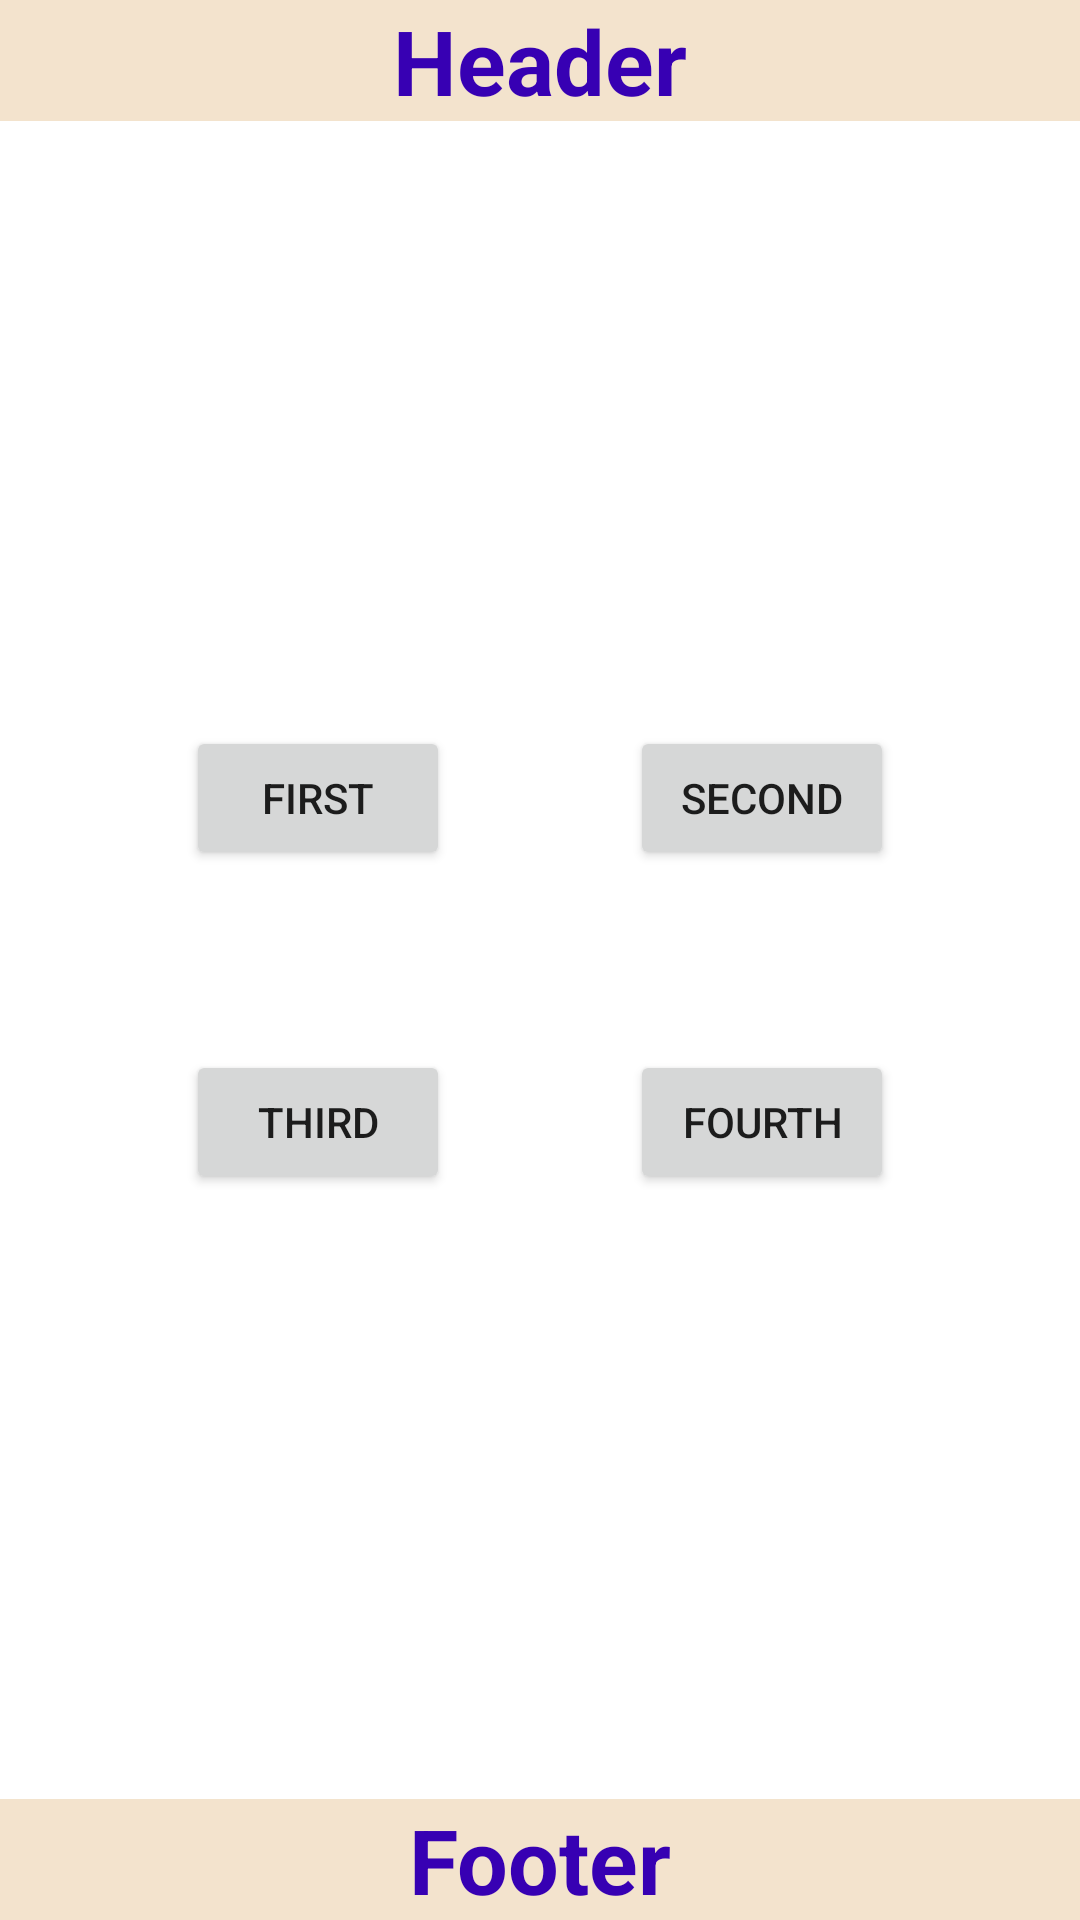

Reconstruct the res/layout file that produces this screen, plus the resources it refers to.
<!-- AndroidManifest.xml: application theme Theme.ConstarintLayoutExamples -->
<!-- res/layout/relative_layout_example2.xml -->
<?xml version="1.0" encoding="utf-8"?>
<RelativeLayout xmlns:android="http://schemas.android.com/apk/res/android"
    android:layout_width="match_parent"
    android:layout_height="match_parent">


    <TextView
        android:layout_width="match_parent"
        android:layout_height="wrap_content"
        android:layout_alignParentTop="true"
        android:background="#F3E3CD"
        android:gravity="center"
        android:text="@string/header"
        android:textColor="@color/purple_700"
        android:textSize="@dimen/large_text_size"
        android:textStyle="bold" />


    <TextView
        android:layout_width="match_parent"
        android:layout_height="wrap_content"
        android:layout_alignParentBottom="true"
        android:background="#F3E3CD"
        android:gravity="center"
        android:text="@string/footer"
        android:textColor="@color/purple_700"
        android:textSize="@dimen/large_text_size"
        android:textStyle="bold" />

    <RelativeLayout
        android:layout_width="wrap_content"
        android:layout_height="wrap_content"
        android:layout_centerInParent="true">

        <Button
            android:id="@+id/btn1"
            android:layout_width="wrap_content"
            android:layout_height="wrap_content"
            android:layout_alignParentLeft="true"
            android:layout_alignParentTop="true"
            android:layout_centerHorizontal="true"
            android:layout_margin="@dimen/large_text_size"
            android:text="@string/first" />

        <Button
            android:id="@+id/btn2"
            android:layout_width="wrap_content"
            android:layout_height="wrap_content"
            android:layout_margin="@dimen/large_text_size"
            android:layout_toEndOf="@+id/btn1"
            android:text="@string/second" />

        <Button
            android:id="@+id/btn3"
            android:layout_width="wrap_content"
            android:layout_height="wrap_content"
            android:layout_below="@+id/btn1"
            android:layout_alignParentLeft="true"
            android:layout_centerHorizontal="true"
            android:layout_margin="@dimen/large_text_size"
            android:text="@string/third" />

        <Button
            android:id="@+id/btn4"
            android:layout_width="wrap_content"
            android:layout_height="wrap_content"
            android:layout_below="@+id/btn2"
            android:layout_margin="@dimen/large_text_size"
            android:layout_toEndOf="@+id/btn3"
            android:text="@string/fourth" />

    </RelativeLayout>


</RelativeLayout>
<!-- resources referenced by this layout -->
<resources>
  <dimen name="large_text_size">30sp</dimen>
  <string name="first">First</string>
  <string name="footer">Footer</string>
  <string name="fourth">Fourth</string>
  <string name="header">Header</string>
  <string name="second">Second</string>
  <string name="third">Third</string>
  <style name="Theme.ConstarintLayoutExamples" parent="Theme.MaterialComponents.DayNight.DarkActionBar">
          
          <item name="colorPrimary">@color/purple_500</item>
          <item name="colorPrimaryVariant">@color/purple_700</item>
          <item name="colorOnPrimary">@color/white</item>
          
          <item name="colorSecondary">@color/teal_200</item>
          <item name="colorSecondaryVariant">@color/teal_700</item>
          <item name="colorOnSecondary">@color/black</item>
          
          <item name="android:statusBarColor" tools:targetApi="l">?attr/colorPrimaryVariant</item>
          
      </style>
  <!-- not gathered from this repository: default colours our renderer supplied (Android Studio template values) -->
  <color name="purple_500">#FF6200EE</color>
  <color name="purple_700">#FF3700B3</color>
  <color name="teal_200">#FF03DAC5</color>
  <color name="teal_700">#FF018786</color>
  <color name="black">#FF000000</color>
  <color name="white">#FFFFFFFF</color>
</resources>
